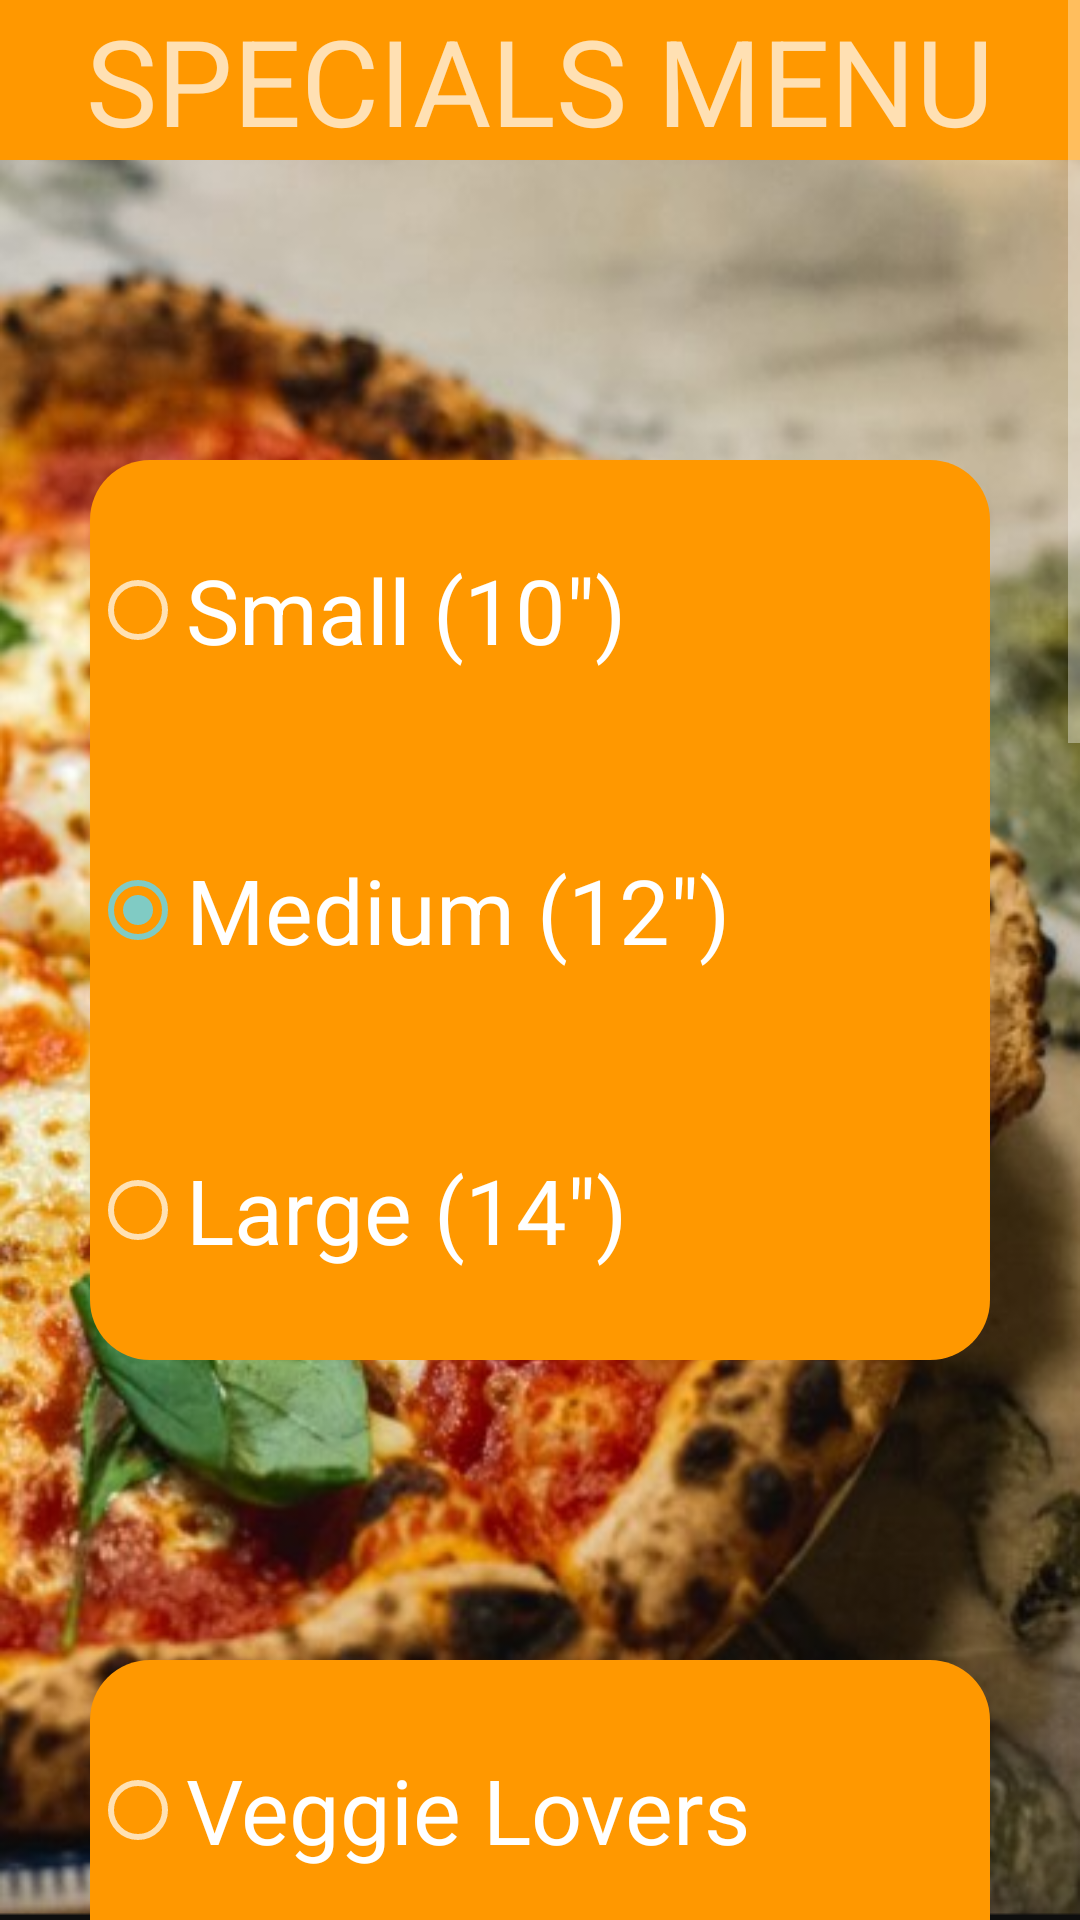

Produce the Android XML layout that renders to this screen, including the resource entries it uses.
<!-- AndroidManifest.xml: activity theme Theme.AppCompat.NoActionBar -->
<!-- res/layout/activity_specials.xml -->
<?xml version="1.0" encoding="utf-8"?>
<ScrollView xmlns:android="http://schemas.android.com/apk/res/android"
    xmlns:app="http://schemas.android.com/apk/res-auto"
    xmlns:tools="http://schemas.android.com/tools"
    android:id="@+id/orderType"
    android:layout_width="match_parent"
    android:layout_height="match_parent"
    android:background="@drawable/splash"
    tools:context=".presentation.SpecialsActivity">

    <LinearLayout
        android:layout_width="match_parent"
        android:layout_height="wrap_content"
        android:layout_gravity="center_horizontal"
        android:orientation="vertical"
        >

        <TextView
            android:id="@+id/SpecialsHeader"
            android:text="SPECIALS MENU"
            android:textAlignment="center"
            android:textSize="40dp"
            android:layout_width="match_parent"
            android:layout_height="wrap_content"
            android:background="#FF9800"/>

        <RadioGroup
            android:id="@+id/sizeGroup"
            android:layout_width="wrap_content"
            android:layout_height="wrap_content"
            android:layout_gravity="center_horizontal"
            android:orientation="vertical"
            android:layout_marginTop="100dp"
            android:background="@drawable/bg_button_001">

            <RadioButton
                android:id="@+id/smallSpecial"
                android:text='Small (10")'
                android:textSize="30dp"
                android:textColor="@android:color/white"
                android:layout_width="300dp"
                android:layout_height="100dp"
                android:layout_gravity="center"/>

            <RadioButton
                android:id="@+id/mediumSpecial"
                android:text='Medium (12")'
                android:textSize="30dp"
                android:textColor="@android:color/white"
                android:layout_width="300dp"
                android:layout_height="100dp"
                android:layout_gravity="center"
                android:checked="true"/>

            <RadioButton
                android:id="@+id/largeSpecial"
                android:text='Large (14")'
                android:textSize="30dp"
                android:textColor="@android:color/white"
                android:layout_width="300dp"
                android:layout_height="100dp"
                android:layout_gravity="center"/>

        </RadioGroup>

        <RadioGroup
            android:id="@+id/specialsGroup"
            android:layout_width="wrap_content"
            android:layout_height="wrap_content"
            android:layout_gravity="center_horizontal"
            android:orientation="vertical"
            android:layout_marginTop="100dp"
            android:background="@drawable/bg_button_001">

            <RadioButton
                android:id="@+id/veggieLovers"
                android:text="Veggie Lovers"
                android:textSize="30dp"
                android:textColor="@android:color/white"
                android:layout_width="300dp"
                android:layout_height="100dp"
                android:layout_gravity="center"/>

            <RadioButton
                android:id="@+id/meatLovers"
                android:text="Meat Lovers"
                android:textSize="30dp"
                android:textColor="@android:color/white"
                android:layout_width="300dp"
                android:layout_height="100dp"
                android:layout_gravity="center"
                android:checked="true"/>

            <RadioButton
                android:id="@+id/cheesey"
                android:text="Cheesey Supreme"
                android:textSize="30dp"
                android:textColor="@android:color/white"
                android:layout_width="300dp"
                android:layout_height="100dp"
                android:layout_gravity="center"/>

            <RadioButton
                android:id="@+id/margherita"
                android:text="Margherita"
                android:textSize="30dp"
                android:textColor="@android:color/white"
                android:layout_width="300dp"
                android:layout_height="100dp"
                android:layout_gravity="center"/>

            <RadioButton
                android:id="@+id/classicPepperoni"
                android:text="Classic Pepperoni"
                android:textSize="30dp"
                android:textColor="@android:color/white"
                android:layout_width="300dp"
                android:layout_height="100dp"
                android:layout_gravity="center"/>

            <RadioButton
                android:id="@+id/chickenAlfredo"
                android:text="Chicken Alfredo"
                android:textSize="30dp"
                android:textColor="@android:color/white"
                android:layout_width="300dp"
                android:layout_height="100dp"
                android:layout_gravity="center"/>

            <RadioButton
                android:id="@+id/deluxe"
                android:text="Deluxe"
                android:textSize="30dp"
                android:textColor="@android:color/white"
                android:layout_width="300dp"
                android:layout_height="100dp"
                android:layout_gravity="center"/>

            <RadioButton
                android:id="@+id/allInOne"
                android:text="All-In-One"
                android:textSize="30dp"
                android:textColor="@android:color/white"
                android:layout_width="300dp"
                android:layout_height="100dp"
                android:layout_gravity="center"/>
        </RadioGroup>

        <Button
            android:id="@+id/specialsNext"
            android:text="Next"
            android:textSize="30dp"
            android:textColor="@android:color/white"
            android:layout_width="300dp"
            android:layout_height="100dp"
            android:layout_gravity="center"
            android:layout_marginTop="100dp"
            android:layout_marginBottom="100dp"
            android:background="@drawable/bg_button_002"/>

    </LinearLayout>

</ScrollView>
<!-- resources referenced by this layout -->
<resources>
  <!-- drawable bg_button_001 (drawable) -->
  <?xml version="1.0" encoding="utf-8"?>
  <shape xmlns:android="http://schemas.android.com/apk/res/android">
  
      <solid
          android:color="#FF9800"
          />
  
      <corners
          android:radius="20dp"
          />
  </shape>
  <!-- drawable bg_button_002 (drawable) -->
  <?xml version="1.0" encoding="utf-8"?>
  <shape xmlns:android="http://schemas.android.com/apk/res/android">
      <stroke
          android:width="2dp"
          android:color="@color/black"
          />
  
      <solid
          android:color="#FF9800"
          />
  
      <corners
          android:radius="20dp"
          />
  </shape>
  <!-- drawable splash: png bitmap (drawable, 692477 bytes) -->
  <!-- not gathered from this repository: default colours our renderer supplied (Android Studio template values) -->
  <color name="black">#FF000000</color>
</resources>
